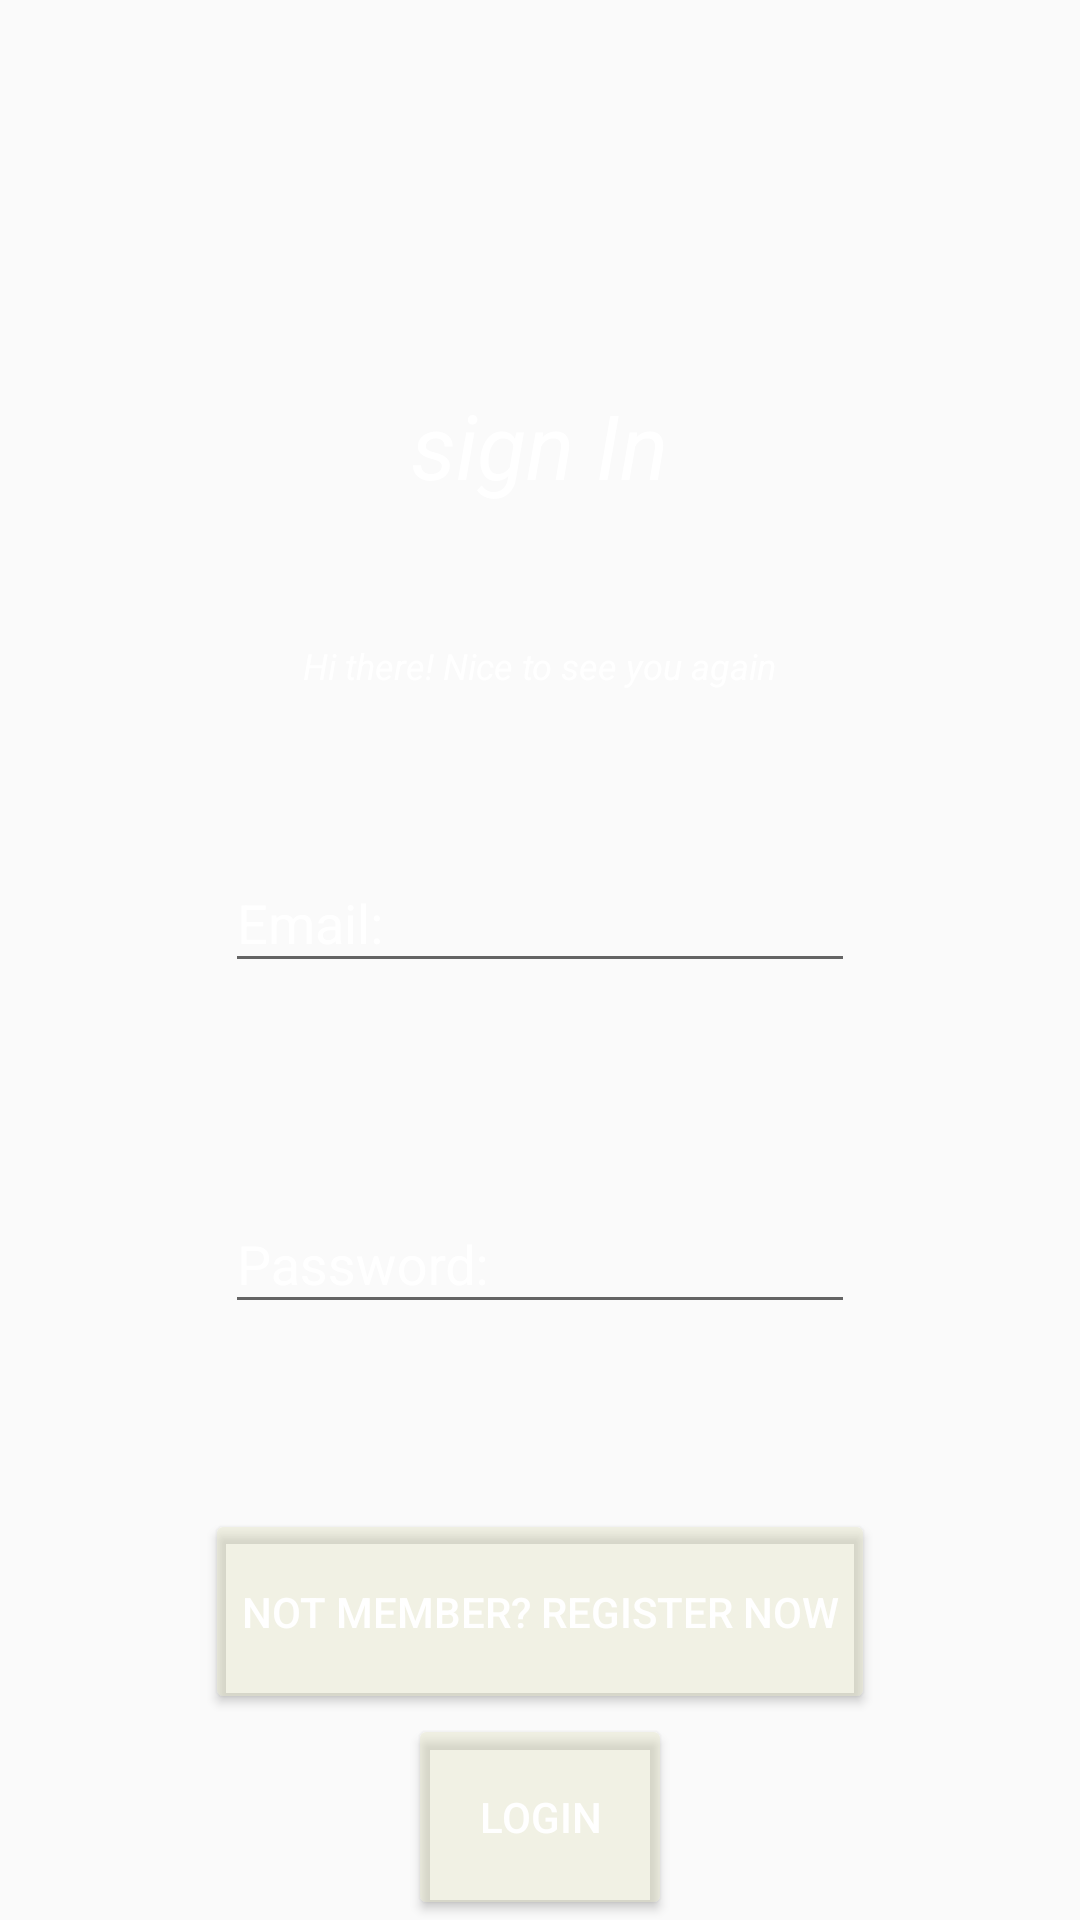

Write the Android layout XML for this screen, with the resource values it uses.
<!-- AndroidManifest.xml: application theme Theme.GoalMeet -->
<!-- res/layout/activity_login.xml -->
<?xml version="1.0" encoding="utf-8"?>
<LinearLayout xmlns:android="http://schemas.android.com/apk/res/android"
    android:layout_width="match_parent"
    android:layout_height="match_parent"
    xmlns:app="http://schemas.android.com/apk/res-auto"
    android:background="@drawable/running"
    android:orientation="vertical">
<LinearLayout
    android:layout_width="match_parent"
    android:layout_height="wrap_content"
    android:layout_weight="1.5"
    android:orientation="horizontal">
    <ImageView
        android:id="@+id/login_IMG_title"
        android:layout_width="0dp"
        android:layout_height="match_parent"
        android:layout_gravity="center"
        android:layout_weight="2"/>
    <ImageView
        android:id="@+id/login_IMG_symbol"
        android:layout_width="0dp"
        android:layout_height="60dp"
        android:layout_gravity="center"
        android:layout_weight="1.5"/>
</LinearLayout>
    <TextView
        android:id="@+id/login_TXT_signIn"
        android:layout_width="wrap_content"
        android:layout_height="wrap_content"
        android:layout_weight="1"
        android:layout_gravity="center"
        android:textStyle="italic"
        android:textColor="@color/white"
        android:text="sign In"
        android:textSize="30dp" />
    <TextView
        android:id="@+id/login_TXT_message"
        android:layout_width="wrap_content"
        android:layout_height="wrap_content"
        android:layout_weight="1"
        android:layout_gravity="center"
        android:textColor="@color/white"
        android:textStyle="italic"
        android:text="Hi there! Nice to see you again"
        android:textSize="12dp" />
    <LinearLayout
        android:layout_width="match_parent"
        android:layout_height="0dp"
        android:layout_weight="5"
        android:orientation="vertical">

        <LinearLayout
            android:layout_width="match_parent"
            android:layout_height="0dp"
            android:layout_weight="2"
            android:gravity="center"
            android:orientation="horizontal">

            <com.google.android.material.textfield.TextInputLayout
                android:id="@+id/login_EDT_email"
                android:layout_width="wrap_content"
                android:layout_height="wrap_content"
                app:boxCornerRadiusTopEnd="12dp"
                android:layout_gravity="top"
                app:boxCornerRadiusTopStart="12dp"
                android:textColorHint="@color/white"
                android:hint="Email:">

                <com.google.android.material.textfield.TextInputEditText
                    android:layout_width="wrap_content"
                    android:layout_height="wrap_content"
                    android:ems="10"
                    android:textColor="@color/white"
                    android:inputType="textPersonName" />

            </com.google.android.material.textfield.TextInputLayout>

        </LinearLayout>


        <LinearLayout
            android:layout_width="match_parent"
            android:layout_height="0dp"
            android:layout_weight="2"
            android:gravity="center"
            android:orientation="horizontal">

            <com.google.android.material.textfield.TextInputLayout
                android:id="@+id/login_EDT_password"
                android:layout_width="wrap_content"
                android:layout_height="wrap_content"
                android:layout_gravity="top"
                android:hint="Password:"
                android:textColorHint="@color/white"
                app:boxBackgroundColor="@color/cream"
                app:boxCornerRadiusTopEnd="12dp"
                app:boxCornerRadiusTopStart="12dp">

                <com.google.android.material.textfield.TextInputEditText
                    android:layout_width="wrap_content"
                    android:layout_height="wrap_content"
                    android:ems="10"
                    android:inputType="textPassword"
                    android:textColor="@color/white" />

            </com.google.android.material.textfield.TextInputLayout>

        </LinearLayout>
    </LinearLayout>

    <LinearLayout
        android:layout_width="match_parent"
        android:layout_height="0dp"
        android:layout_weight="3"
        android:orientation="vertical">

        <Button
            android:id="@+id/login_BTN_buttonRegister"
            android:layout_width="wrap_content"
            android:layout_height="0dp"
            android:layout_gravity="center"
            android:layout_weight="1"
            android:backgroundTint="@color/cream"
            android:textColor="@color/white"
            android:text="Not Member? Register Now" />

        <Button
            android:id="@+id/login_BTN_buttonLogin"
            android:layout_width="wrap_content"
            android:layout_height="0dp"
            android:layout_gravity="center"
            android:layout_weight="1"
            android:textColor="@color/white"
            android:backgroundTint="@color/cream"
            android:text="Login" />
    </LinearLayout>
</LinearLayout>
<!-- resources referenced by this layout -->
<resources>
  <color name="cream">#6FE3E3C5</color>
  <color name="white">#FFFFFFFF</color>
  <style name="Theme.GoalMeet" parent="Theme.AppCompat.Light.NoActionBar">
          
          <item name="colorPrimary">@color/purple_500</item>
          <item name="colorPrimaryVariant">@color/purple_700</item>
          <item name="colorOnPrimary">@color/white</item>
          <item name="windowNoTitle">true</item>
          <item name="windowActionBar">false</item>
          
          <item name="colorSecondary">@color/teal_200</item>
          <item name="colorSecondaryVariant">@color/teal_700</item>
          <item name="colorOnSecondary">@color/black</item>
          
          <item name="android:statusBarColor" tools:targetApi="l">?attr/colorPrimaryVariant</item>
          
  
      </style>
  <color name="purple_500">#FF6200EE</color>
  <color name="purple_700">#FF3700B3</color>
  <color name="teal_200">#FF03DAC5</color>
  <color name="teal_700">#FF018786</color>
  <color name="black">#FF000000</color>
</resources>
